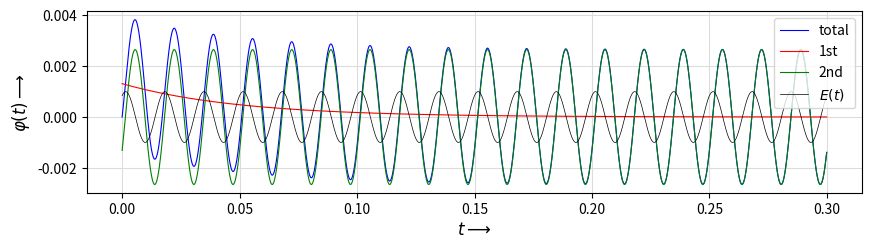

This figure's Python source:
#!/usr/bin/env python 
'''

'''
import numpy as np
import matplotlib.pyplot as plt  
from scipy.integrate import solve_ivp
from matplotlib.backends.backend_pdf import PdfPages

base = 10
fig = plt.figure(figsize = (base, base/16*5))		# create a figure
ax = fig.add_subplot(111)					# create axes 
fig.subplots_adjust(bottom=0.3)

# PLOT options 
plt.xticks(fontsize=10) 
plt.yticks(fontsize=10) 

# AXES helpers
ax.set_xlabel(r'$t \longrightarrow$', fontsize=12)
ax.set_ylabel(r'$\varphi(t) \longrightarrow $', fontsize=12)
#ax.set_xlim([0, 3])
#ax.set_ylim([-0.5, 3.0])

x_list = np.arange(0, 0.3, 1e-4)

R = 2
omega = 377
L = 0.1
psi = 1.0
Em = 1
z = np.sqrt(R * R + omega*omega);

total = -Em/z * np.sin(psi - np.arctan(omega * L/R)) * np.exp(-R/L * x_list)\
	+ Em/z * np.sin(omega * x_list + psi - np.arctan(omega * L /R))

first = -Em / z * np.sin(psi - np.arctan(omega * L / R))\
	* np.exp(-R/L * x_list) 
second = Em / z * np.sin(omega * x_list + psi - np.arctan(omega * L /R)) 

e = Em * np.sin(omega * x_list + psi)/1000



### DATA PLOTTING 
ax.plot(x_list, total, label = 'total', color = 'BLUE', linewidth = 0.8)
ax.plot(x_list, first, label = '1st', color = 'RED', linewidth = 0.8)
ax.plot(x_list, second, label = '2nd', color = 'GREEN', linewidth = 0.8)
ax.plot(x_list, e, label = r'$E(t)$', color = 'black', linewidth = 0.5)
#ax.plot(x_list, y_list) 
#ax.plot(x_list, y_list, color='RED',linewidth=4.0) 
#ax.plot(x_list, y_list, marker='o') 
#ax.plot(x_list, y_list,'o') 
#ax.hlines([y1,y2], xmin, xmax, linestyles="dashed")  

ax.legend(loc='best') # legend
#ax.legend(loc=0)
ax.grid(c='gainsboro', zorder=2)
#ax.grid(True)

# Publish a PDF in the same time.
#
pdf = PdfPages('snapshot.pdf')
pdf.savefig()
pdf.close()

plt.show()

